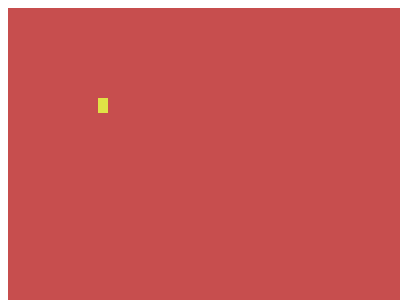

Write a web page that renders exactly this picture using CSS.

<!-- file: index.html -->
<!DOCTYPE html>
<html lang="en">
<head>
    <meta charset="UTF-8">
    <meta name="viewport" content="width=device-width, initial-scale=1.0">
    <title>Document</title>
    <link rel="stylesheet" href="main1.css">
</head>
<body >
    <div class="container">

        <div class="row">
            <div class="col"></div>
            <div class="col"></div>
            <div class="col"></div>
            <div class="col"></div>
        </div>
        <div class="row">
            <div class="col"></div>
            <div class="col"></div>
            <div class="col"></div>
            
        </div>
    <div class="row">
        <div class="col"></div>
        <div class="col"></div>
        <div class="col"></div>
        <div class="col"></div>
        <div class="col"></div>
        <div class="col"></div>
        <div class="col"></div>
        <div class="col"></div>
    </div>
</div>
    
</body>
</html>

/* file: main1.css */
.container{
    
    width: 400px;
    height: 300px;
    background: #C74E4E;
    padding: 90px;
}
.row{
    width: 10px;
    height: 5px;
    background: #E0E246;
    display: flex;
    flex-direction: column;
    justify-content: center;

}
.round{
width: 20px;
aspect-ratio: 1/1;
background: white;
border-radius: 50%;
}
.box{
width: 20px;
aspect-ratio: 1/1;
background: yellow;
border-radius: 5px;

}
